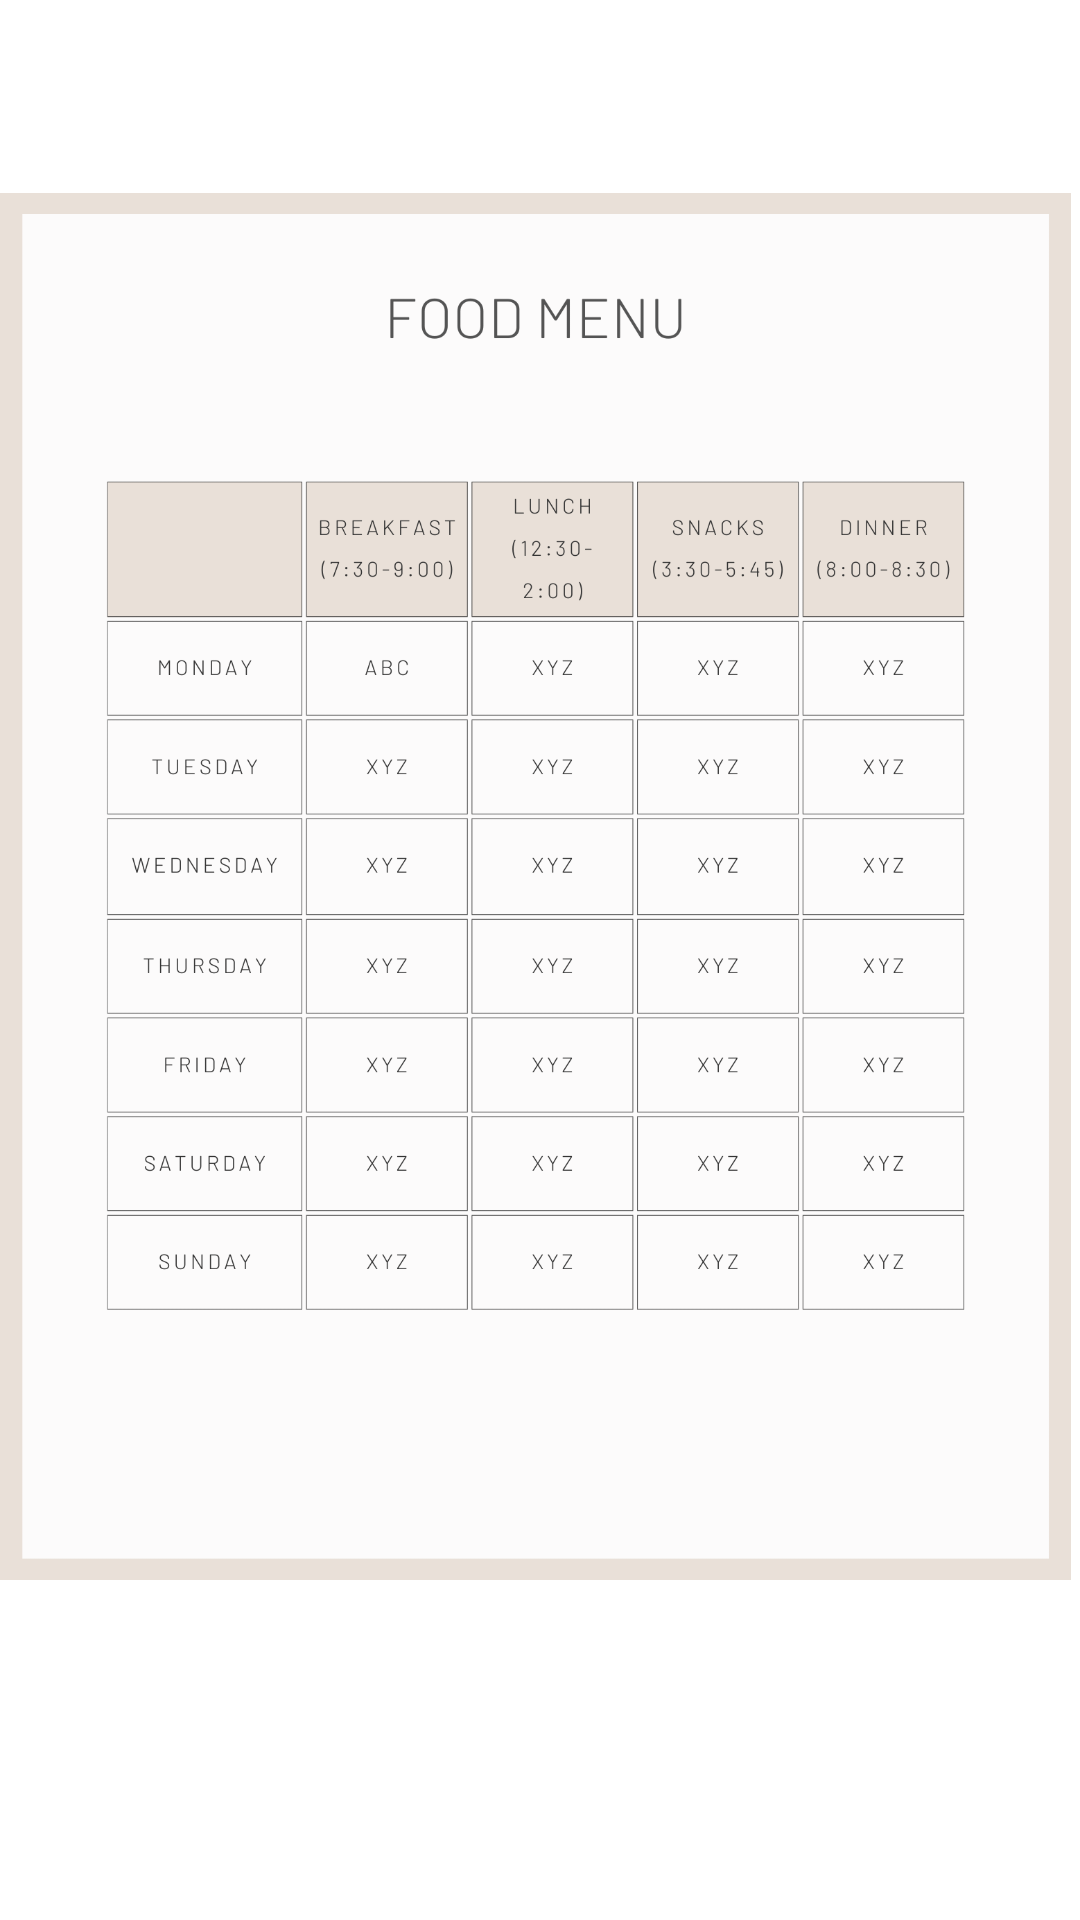

The Android layout XML behind this screen, and the referenced resources:
<!-- AndroidManifest.xml: application theme Theme.SAHAYADRIAPP -->
<!-- res/layout/activity_dosanddonts.xml -->
<?xml version="1.0" encoding="utf-8"?>
<RelativeLayout xmlns:android="http://schemas.android.com/apk/res/android"
    xmlns:app="http://schemas.android.com/apk/res-auto"
    xmlns:tools="http://schemas.android.com/tools"
    android:layout_width="match_parent"
    android:layout_height="match_parent"
    tools:context=".Dosanddonts">

    <ImageView
        android:id="@+id/imageView7"
        android:layout_width="wrap_content"
        android:layout_height="wrap_content"
        android:layout_alignParentEnd="true"
        android:layout_alignParentBottom="true"
        android:layout_marginEnd="3dp"
        android:layout_marginBottom="49dp"
        app:srcCompat="@drawable/foodmenu" />
</RelativeLayout>
<!-- resources referenced by this layout -->
<resources>
  <!-- drawable foodmenu: png bitmap (drawable-v24, 115068 bytes) -->
  <style name="Theme.SAHAYADRIAPP" parent="Theme.MaterialComponents.DayNight.DarkActionBar">
          
          <item name="colorPrimary">#000000</item>
          <item name="colorPrimaryVariant">#000000</item>
          <item name="colorOnPrimary">@color/black</item>
          
          <item name="colorSecondary">@color/teal_200</item>
          <item name="colorSecondaryVariant">@color/teal_700</item>
          <item name="colorOnSecondary">@color/black</item>
          
          <item name="android:statusBarColor" tools:targetApi="l">?attr/colorPrimaryVariant</item>
          
      </style>
  <!-- not gathered from this repository: default colours our renderer supplied (Android Studio template values) -->
  <color name="teal_200">#FF03DAC5</color>
  <color name="teal_700">#FF018786</color>
  <color name="black">#FF000000</color>
</resources>
